Run: headless pygame with SDL's dummy video driver; simulated clock (each Clock.tick advances the game by its frame time, no real sleeping); random seed 0; keys injected as events and as key.get_pressed() state; no mouse input.
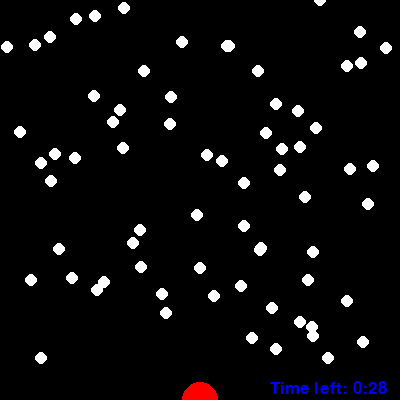
Frame 1 of 4 · flips 1–60 · no input
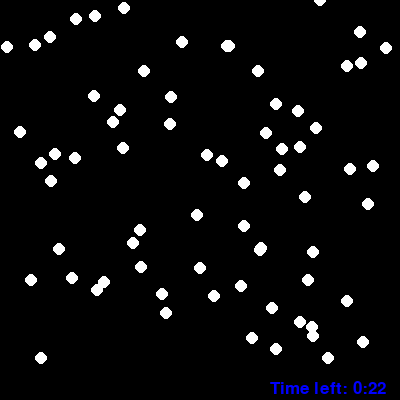
Frame 2 of 4 · flips 61–180 · tapped SPACE, RETURN · held RIGHT (→), D
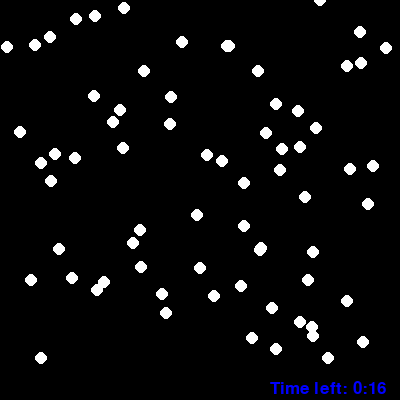
Frame 3 of 4 · flips 181–300 · held DOWN (↓), S
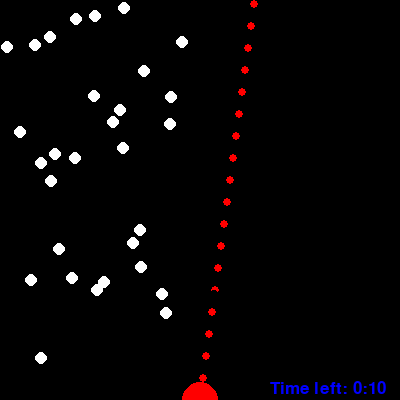
Frame 4 of 4 · flips 301–420 · held LEFT (←), A, UP (↑), W

The pygame program that drew these frames:

#%%
import pygame
import random

# Initialize the game engine
pygame.init()
frame_count = 0
frame_rate = 20
start_time = 30
font = pygame.font.Font(None, 25)
bullet=[]
bulletx=[]
bullety=[]
BLUE=[0,0,255]
BLACK = [0, 0, 0]
WHITE = [255, 255, 255]
GREEN=[255,0,0]
update=0
flag=False
# Set the height and width of the screen
SIZE = [400, 400]

screen = pygame.display.set_mode(SIZE)
pygame.display.set_caption("bullet Animation")

# Create an empty array
ball_list = []

# Loop 50 times and add a snow flake in a random x,y position
for i in range(70):
    x = random.randrange(0, 400)
    y = random.randrange(0, 360)
    ball_list.append([x, y])
xbig=200
ybig=400
pygame.draw.circle(screen, GREEN, [xbig,ybig], 120)
clock = pygame.time.Clock()
listf=[]
# Loop until the user clicks the close button.
done = False
while not done:

    for event in pygame.event.get():  # User did something
        if event.type == pygame.QUIT:  # If user clicked close
            done = True  # Flag that we are done so we exit this loop
        if event.type==pygame.KEYDOWN:

            if event.key == pygame.K_LEFT:
                update = -3
            elif event.key == pygame.K_RIGHT:
                update = 3
            elif event.key == pygame.K_UP:
                flag=True
        elif event.type == pygame.KEYUP:
                # If it is an arrow key, reset vector back to zero
            if event.key == pygame.K_LEFT or event.key == pygame.K_RIGHT:
                update = 0
            elif event.key == pygame.K_UP or event.key == pygame.K_DOWN:
                flag = False

    # Set the screen background
    screen.fill(BLACK)
    #gun update
    xbig=xbig+update
    pygame.draw.circle(screen, GREEN, [xbig, ybig], 18)

    if(flag==True):
        bullet.append([xbig,ybig])
       # pygame.draw.circle(screen, GREEN, [xbig, ybig], 4)

    # Process each bullet in the list
    for i in range(len(bullet)):
        pygame.draw.circle(screen, GREEN, [bullet[i][0], bullet[i][1]], 4)
        bullet[i][1]=bullet[i][1]-22
        bulletx.append(bullet[i][0])
        bullety.append(bullet[i][1])
        #if (bullet[i][1]<0):
         #    bullet.remove(bullet[i])



    
    # Process each snow flake in the list
    for i in range(len(ball_list)):

        # Draw the snow flake

        pygame.draw.circle(screen, WHITE, ball_list[i], 6)
        xy = ball_list[i]
         
        #print(xy)
        listx = [m for m in range(xy[0] - 10, xy[0] + 10)]
        listy = [m for m in range(xy[1] - 10, xy[1] + 10)]
        for p in range(len(listx)):
            if(listx[p] in bulletx ):
                pygame.draw.circle(screen, BLACK, ball_list[i], 6)
                
        #pygame.draw.circle(screen, WHITE, ball_list[i], 10)
   






    # Go ahead and update the screen with what we've drawn.
    total_seconds = start_time - (frame_count // frame_rate)
    if total_seconds < 0:
        total_seconds = 0
        pygame.quit()


    # Divide by 60 to get total minutes
    minutes = total_seconds // 60

    # Use modulus (remainder) to get seconds
    seconds = total_seconds % 60
    
    if seconds==0:
        pygame.quit()
        quit()


    # Use python string formatting to format in leading zeros
    output_string = "Time left: {0:01}:{1:02}".format(minutes, seconds)

    # Blit to the screen
    text = font.render(output_string, True, BLUE)

    screen.blit(text, [270, 380])

    


    # ALL CODE TO DRAW SHOULD GO ABOVE THIS COMMENT
    frame_count += 1
    pygame.display.flip()
    clock.tick(20)

# Be IDLE friendly. If you forget this line, the program will 'hang'
# on exit.
pygame.quit()

#%%
